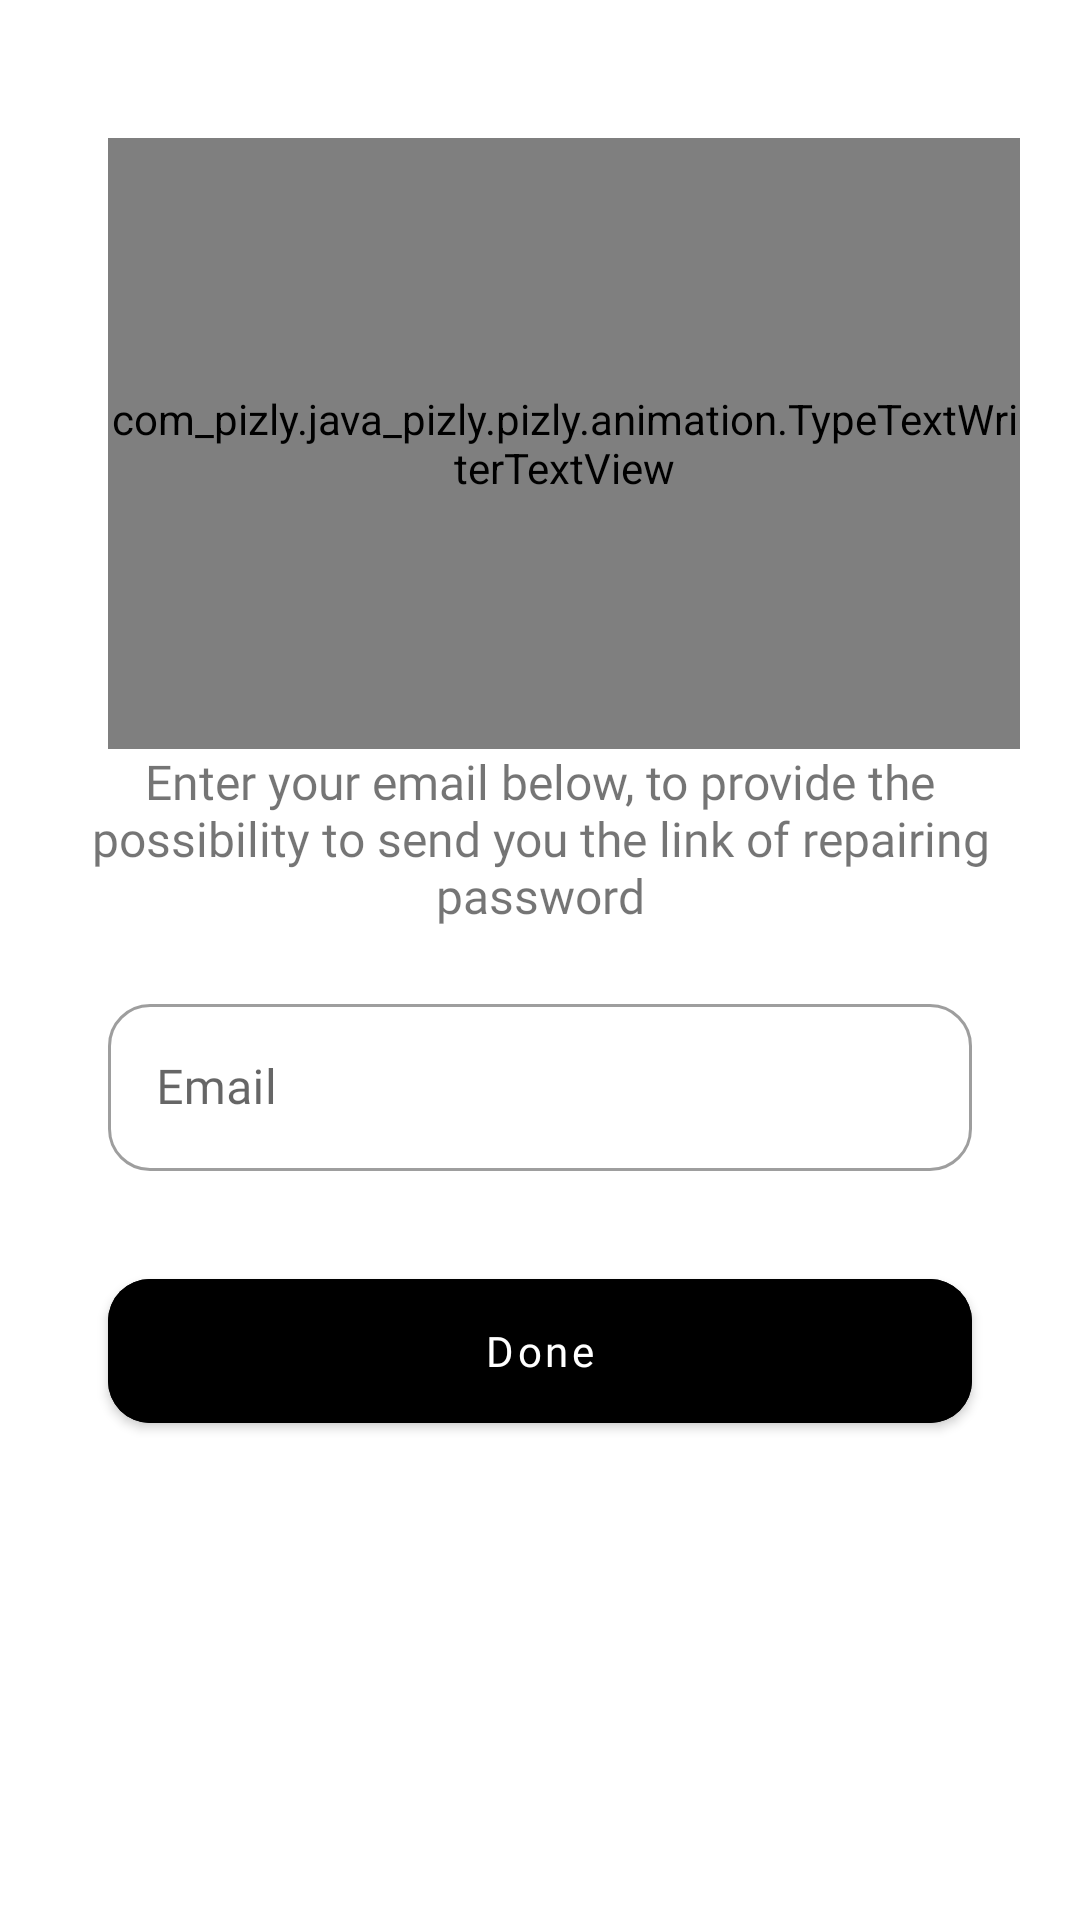

Here is an Android app screen rendered from its layout file. Give the layout XML and the strings, colors and styles it references.
<!-- AndroidManifest.xml: application theme Theme.Pizly -->
<!-- res/layout/activity_forgot_password.xml -->
<?xml version="1.0" encoding="utf-8"?>
<RelativeLayout xmlns:android="http://schemas.android.com/apk/res/android"
    xmlns:app="http://schemas.android.com/apk/res-auto"
    xmlns:tools="http://schemas.android.com/tools"
    android:layout_width="match_parent"
    android:layout_height="match_parent"
    android:padding="20dp"
    tools:context=".auth.forget_password.ForgotPasswordActivity">


    <ImageView
        android:id="@+id/image_view_back"
        android:layout_width="wrap_content"
        android:layout_height="wrap_content"
        android:layout_marginLeft="16dp"
        android:layout_marginTop="16dp"
        android:padding="5dp"
        android:src="@drawable/ic_back"
        app:tint="@color/title_text_color" />

    <com_pizly.java_pizly.pizly.animation.TypeTextWriterTextView
        android:id="@+id/text_view_title_forgotPpassword"
        android:layout_width="wrap_content"
        android:layout_height="wrap_content"
        android:layout_above="@+id/linear_layout_fields"
        android:layout_below="@+id/image_view_back"
        android:layout_marginLeft="16dp"
        android:fontFamily="@font/concert_font"
        android:gravity="center"
        android:text="Forget Password"
        android:textColor="@color/title_text_color"
        android:textSize="24sp" />


    <LinearLayout
        android:id="@+id/linear_layout_fields"
        android:layout_width="match_parent"
        android:layout_height="wrap_content"
        android:layout_centerInParent="true"
        android:layout_marginHorizontal="8dp"
        android:orientation="vertical">

        <TextView
            android:layout_width="wrap_content"
            android:layout_height="wrap_content"
            android:textSize="16sp"
            android:gravity="center"
            android:fontFamily="@font/nunito_font"
            android:text="Enter your email below, to provide the possibility to send you the link of repairing password" />

        <com.google.android.material.textfield.TextInputLayout
            style="@style/Widget.MaterialComponents.TextInputLayout.OutlinedBox"
            android:layout_width="match_parent"
            android:layout_height="wrap_content"
            android:layout_marginHorizontal="8dp"
            android:theme="@style/NormalTextInputLayoutStyle"
            android:layout_marginTop="20dp"
            app:boxCornerRadiusBottomEnd="14dp"
            app:boxCornerRadiusBottomStart="14dp"
            app:boxCornerRadiusTopEnd="14dp"
            app:boxCornerRadiusTopStart="14dp">

            <com.google.android.material.textfield.TextInputEditText
                android:id="@+id/edit_text_email"
                android:layout_width="match_parent"
                android:layout_height="wrap_content"
                android:fontFamily="@font/nunito_font"
                android:hint="Email"
                android:inputType="textEmailAddress"
                android:textColor="@color/title_text_color" />

        </com.google.android.material.textfield.TextInputLayout>

    </LinearLayout>

    <com.google.android.material.button.MaterialButton
        android:id="@+id/button_login"
        android:layout_width="match_parent"
        android:layout_height="60dp"
        android:backgroundTint="@color/title_text_color"
        android:textColor="@color/background_nav_color"
        android:text="Done"
        android:layout_below="@+id/linear_layout_fields"
        android:textAllCaps="false"
        android:fontFamily="@font/nunito_font"
        app:cornerRadius="14dp"
        android:layout_marginHorizontal="16dp"
        android:layout_marginTop="30dp"
        android:textStyle="normal"/>

</RelativeLayout>
<!-- resources referenced by this layout -->
<resources>
  <color name="background_nav_color">#FFFFFF</color>
  <color name="title_text_color">#000000</color>
  <style name="NormalTextInputLayoutStyle" parent="Widget.MaterialComponents.TextInputLayout.OutlinedBox">
          <item name="boxStrokeColor">@color/title_text_color</item>
          <item name="colorOnSurface">@color/title_text_color</item>
          <item name="colorPrimary">@color/title_text_color</item>
      </style>
  <style name="Theme.Pizly" parent="Theme.MaterialComponents.DayNight.NoActionBar">
          
          <item name="colorPrimary">@color/black</item>
          <item name="colorPrimaryVariant">@color/white</item>
          <item name="colorOnPrimary">@color/white</item>
          
          <item name="colorSecondary">@color/teal_200</item>
          <item name="colorSecondaryVariant">@color/teal_700</item>
          <item name="colorOnSecondary">@color/black</item>
          
          <item name="android:statusBarColor" tools:targetApi="l">@color/background_nav_color</item>
          <item name="bottomSheetDialogTheme">@style/AppBottomSheetDialogTheme</item>
  
          <item name="android:windowContentTransitions">true</item>
          
      </style>
  <color name="black">#FF000000</color>
  <color name="white">#FFFFFFFF</color>
  <color name="teal_200">#FF03DAC5</color>
  <color name="teal_700">#FF018786</color>
  <style name="AppBottomSheetDialogTheme" parent="Theme.Design.Light.BottomSheetDialog">
          <item name="bottomSheetStyle">@style/AppModalStyle</item>
      </style>
  <style name="AppModalStyle" parent="Widget.Design.BottomSheet.Modal">
          <item name="android:background">@drawable/rounded_dialog</item>
      </style>
  <!-- drawable rounded_dialog (drawable) -->
  <?xml version="1.0" encoding="utf-8"?>
  <shape xmlns:android="http://schemas.android.com/apk/res/android"
      android:shape="rectangle">
      <solid android:color="@color/background_nav_color"/>
      <corners android:topLeftRadius="40dp"
          android:topRightRadius="40dp"/>
  
  </shape>
</resources>
